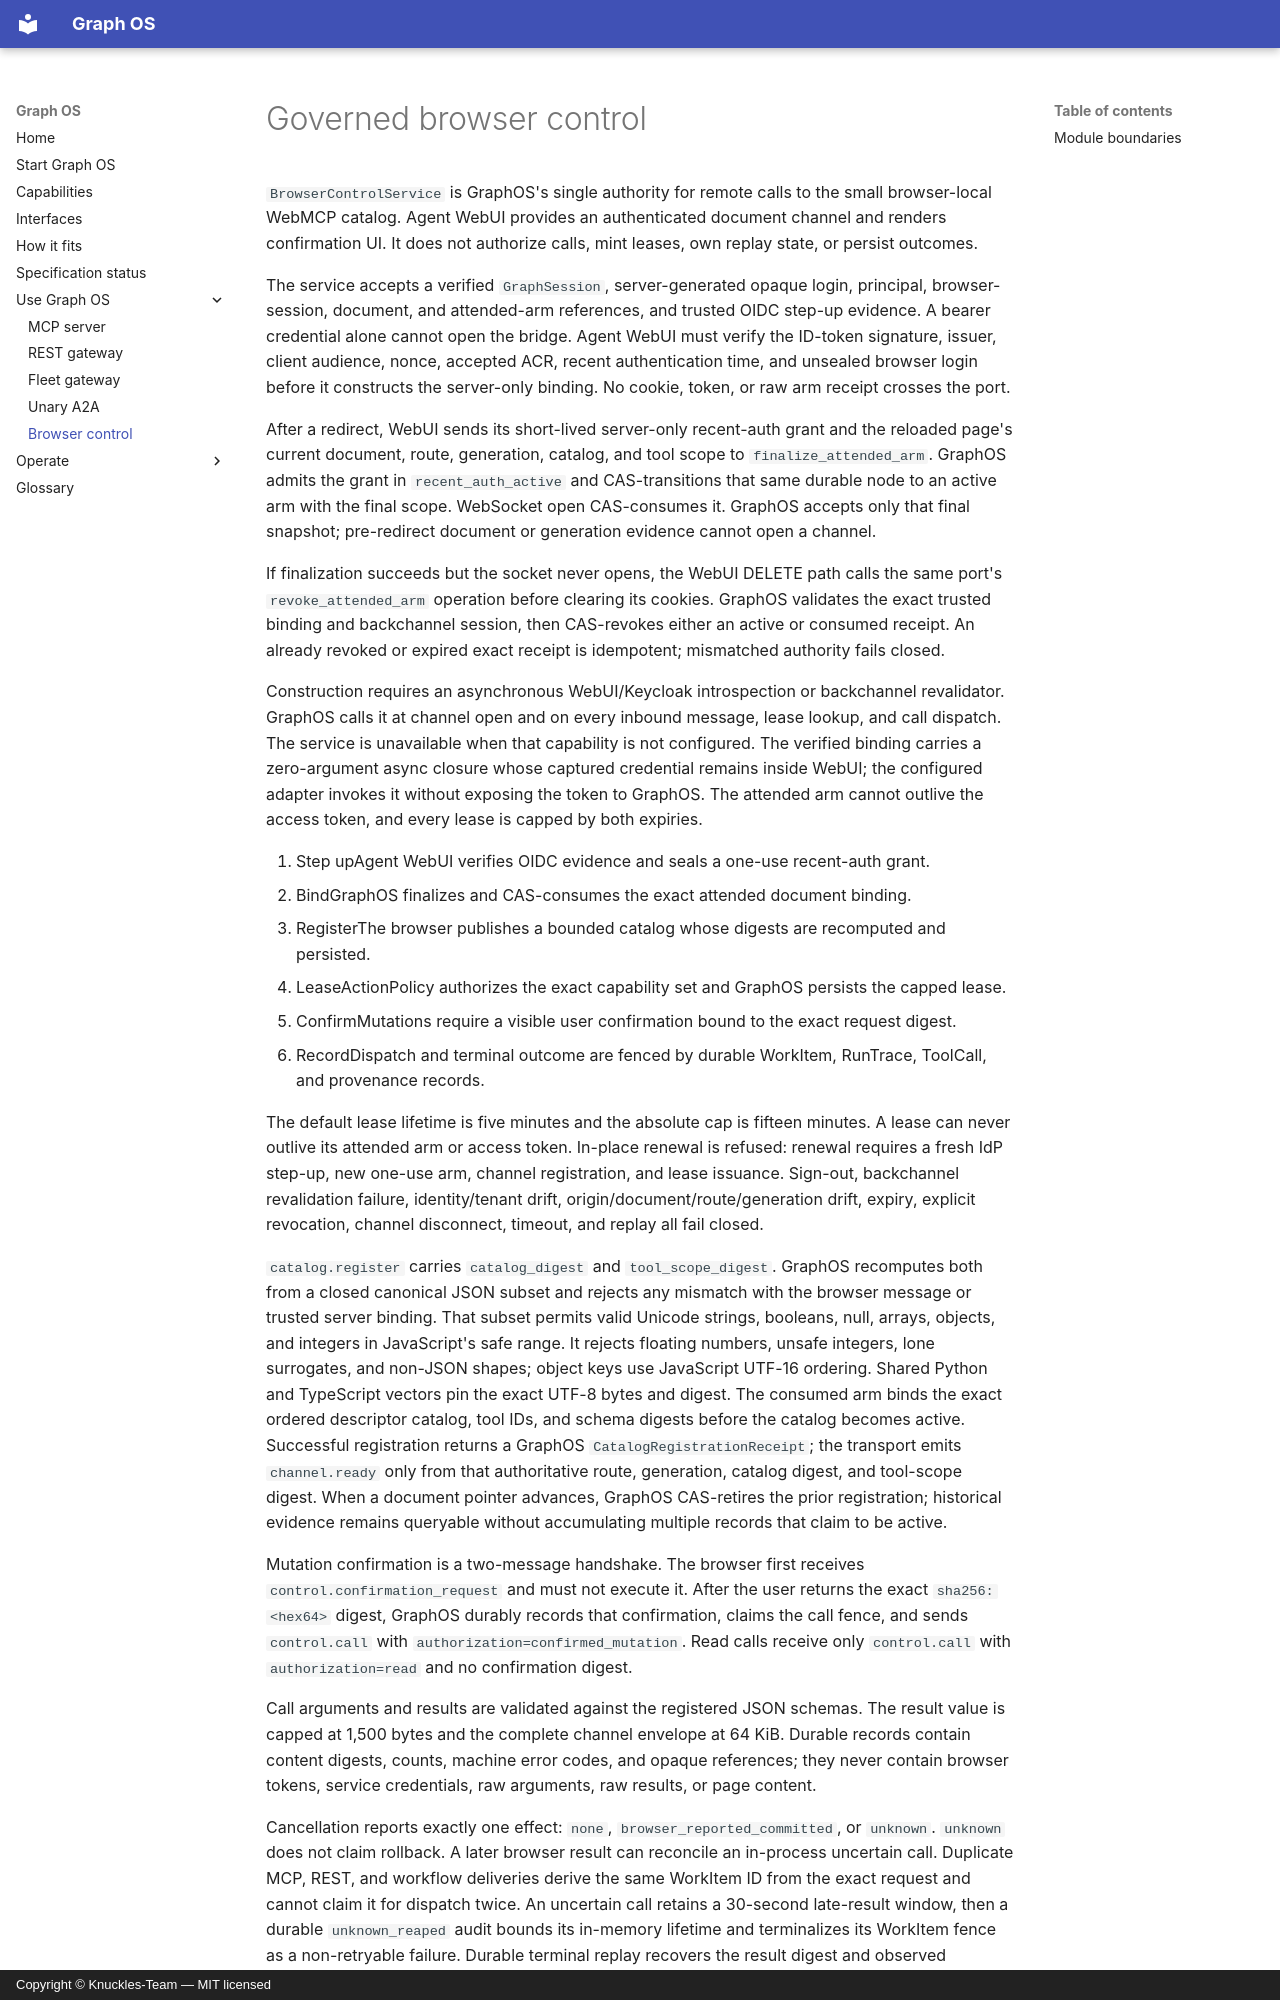

repository: Knuckles-Team/graph-os · page: browser-control-service/index.html · generator: mkdocs · copyright: Copyright © Knuckles-Team — MIT licensed

# Governed browser control

`BrowserControlService` is GraphOS's single authority for remote calls to the
small browser-local WebMCP catalog. Agent WebUI provides an authenticated
document channel and renders confirmation UI. It does not authorize calls,
mint leases, own replay state, or persist outcomes.

The service accepts a verified `GraphSession`, server-generated opaque login,
principal, browser-session, document, and attended-arm references, and trusted
OIDC step-up evidence. A bearer credential alone cannot open the bridge. Agent
WebUI must verify the ID-token signature, issuer, client audience, nonce,
accepted ACR, recent authentication time, and unsealed browser login before it
constructs the server-only binding. No cookie, token, or raw arm receipt crosses
the port.

After a redirect, WebUI sends its short-lived server-only recent-auth grant and
the reloaded page's current document, route, generation, catalog, and tool scope
to `finalize_attended_arm`. GraphOS admits the grant in
`recent_auth_active` and CAS-transitions that same durable node to an active arm
with the final scope. WebSocket open CAS-consumes it. GraphOS accepts only that
final snapshot; pre-redirect document or generation evidence cannot open a
channel.

If finalization succeeds but the socket never opens, the WebUI DELETE path
calls the same port's `revoke_attended_arm` operation before clearing its
cookies. GraphOS validates the exact trusted binding and backchannel session,
then CAS-revokes either an active or consumed receipt. An already revoked or
expired exact receipt is idempotent; mismatched authority fails closed.

Construction requires an asynchronous WebUI/Keycloak introspection or
backchannel revalidator. GraphOS calls it at channel open and on every inbound
message, lease lookup, and call dispatch. The service is unavailable when that
capability is not configured. The verified binding carries a zero-argument
async closure whose captured credential remains inside WebUI; the configured
adapter invokes it without exposing the token to GraphOS. The attended arm
cannot outlive the access token, and every lease is capped by both expiries.

<ol class="site-flow" aria-label="Attended browser-control flow">
  <li class="site-flow__step"><span class="site-flow__title">Step up</span><span class="site-flow__body">Agent WebUI verifies OIDC evidence and seals a one-use recent-auth grant.</span></li>
  <li class="site-flow__step"><span class="site-flow__title">Bind</span><span class="site-flow__body">GraphOS finalizes and CAS-consumes the exact attended document binding.</span></li>
  <li class="site-flow__step"><span class="site-flow__title">Register</span><span class="site-flow__body">The browser publishes a bounded catalog whose digests are recomputed and persisted.</span></li>
  <li class="site-flow__step"><span class="site-flow__title">Lease</span><span class="site-flow__body">ActionPolicy authorizes the exact capability set and GraphOS persists the capped lease.</span></li>
  <li class="site-flow__step"><span class="site-flow__title">Confirm</span><span class="site-flow__body">Mutations require a visible user confirmation bound to the exact request digest.</span></li>
  <li class="site-flow__step"><span class="site-flow__title">Record</span><span class="site-flow__body">Dispatch and terminal outcome are fenced by durable WorkItem, RunTrace, ToolCall, and provenance records.</span></li>
</ol>

The default lease lifetime is five minutes and the absolute cap is fifteen
minutes. A lease can never outlive its attended arm or access token. In-place
renewal is refused: renewal requires a fresh IdP step-up, new one-use arm,
channel registration, and lease issuance. Sign-out, backchannel revalidation
failure, identity/tenant drift, origin/document/route/generation drift, expiry,
explicit revocation, channel disconnect, timeout, and replay all fail closed.

`catalog.register` carries `catalog_digest` and `tool_scope_digest`. GraphOS
recomputes both from a closed canonical JSON subset and rejects any mismatch
with the browser message or trusted server binding. That subset permits valid
Unicode strings, booleans, null, arrays, objects, and integers in JavaScript's
safe range. It rejects floating numbers, unsafe integers, lone surrogates, and
non-JSON shapes; object keys use JavaScript UTF-16 ordering. Shared Python and
TypeScript vectors pin the exact UTF-8 bytes and digest. The consumed arm binds the
exact ordered descriptor catalog, tool IDs, and schema digests before the
catalog becomes active. Successful registration returns a GraphOS
`CatalogRegistrationReceipt`; the transport emits `channel.ready` only from
that authoritative route, generation, catalog digest, and tool-scope digest.
When a document pointer advances, GraphOS CAS-retires the prior registration;
historical evidence remains queryable without accumulating multiple records
that claim to be active.

Mutation confirmation is a two-message handshake. The browser first receives
`control.confirmation_request` and must not execute it. After the user returns
the exact `sha256:<hex64>` digest, GraphOS durably records that confirmation,
claims the call fence, and sends `control.call` with
`authorization=confirmed_mutation`. Read calls receive only `control.call` with
`authorization=read` and no confirmation digest.

Call arguments and results are validated against the registered JSON schemas.
The result value is capped at 1,500 bytes and the complete channel envelope at
64 KiB. Durable records contain content digests, counts, machine error codes,
and opaque references; they never contain browser tokens, service credentials,
raw arguments, raw results, or page content.
